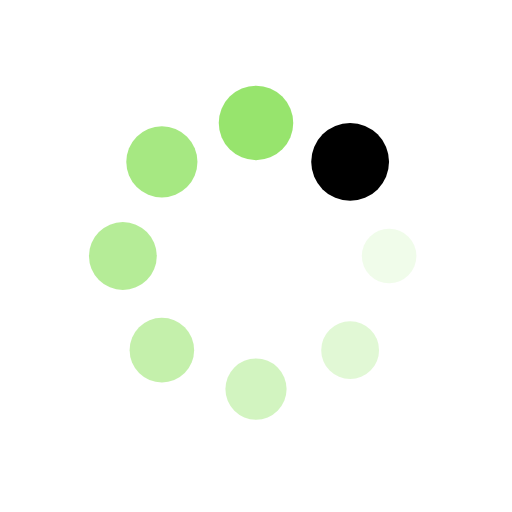
t = 0.00 s
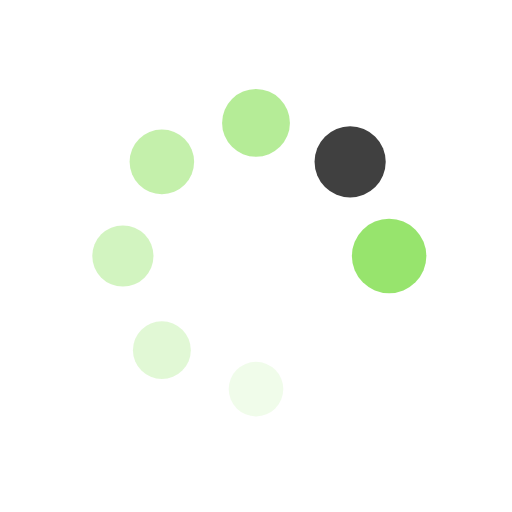
t = 0.23 s
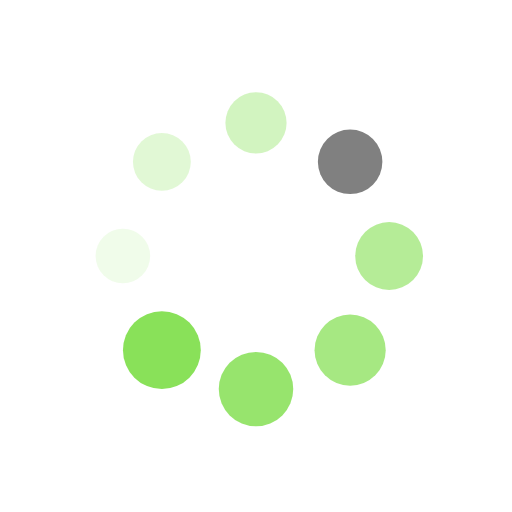
t = 0.46 s
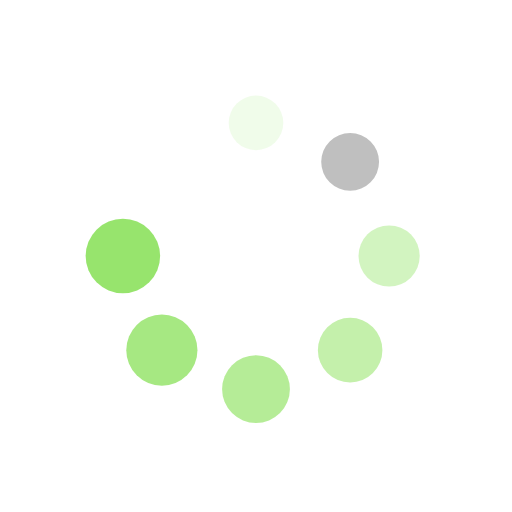
t = 0.69 s

The animated SVG that drew these frames (rendered in a browser with its animation timeline set to each time). Animation: 16 SMIL elements (animate=8,animateTransform=8); one cycle of 0.92 s, repeats indefinitely.

<?xml version="1.0" encoding="utf-8"?>
<svg xmlns="http://www.w3.org/2000/svg" xmlns:xlink="http://www.w3.org/1999/xlink" style="margin: auto; background: none; display: block; shape-rendering: auto;" width="200px" height="200px" viewBox="0 0 100 100" preserveAspectRatio="xMidYMid">
<g transform="translate(76,50)">
<g transform="rotate(0)">
<circle cx="0" cy="0" r="5" fill="#89e159" fill-opacity="1">
  <animateTransform attributeName="transform" type="scale" begin="-0.8027522935779816s" values="1.52 1.52;1 1" keyTimes="0;1" dur="0.9174311926605504s" repeatCount="indefinite"></animateTransform>
  <animate attributeName="fill-opacity" keyTimes="0;1" dur="0.9174311926605504s" repeatCount="indefinite" values="1;0" begin="-0.8027522935779816s"></animate>
</circle>
</g>
</g><g transform="translate(68.38477631085024,68.38477631085024)">
<g transform="rotate(45)">
<circle cx="0" cy="0" r="5" fill="#89e159" fill-opacity="0.875">
  <animateTransform attributeName="transform" type="scale" begin="-0.6880733944954128s" values="1.52 1.52;1 1" keyTimes="0;1" dur="0.9174311926605504s" repeatCount="indefinite"></animateTransform>
  <animate attributeName="fill-opacity" keyTimes="0;1" dur="0.9174311926605504s" repeatCount="indefinite" values="1;0" begin="-0.6880733944954128s"></animate>
</circle>
</g>
</g><g transform="translate(50,76)">
<g transform="rotate(90)">
<circle cx="0" cy="0" r="5" fill="#89e159" fill-opacity="0.75">
  <animateTransform attributeName="transform" type="scale" begin="-0.573394495412844s" values="1.52 1.52;1 1" keyTimes="0;1" dur="0.9174311926605504s" repeatCount="indefinite"></animateTransform>
  <animate attributeName="fill-opacity" keyTimes="0;1" dur="0.9174311926605504s" repeatCount="indefinite" values="1;0" begin="-0.573394495412844s"></animate>
</circle>
</g>
</g><g transform="translate(31.615223689149765,68.38477631085024)">
<g transform="rotate(135)">
<circle cx="0" cy="0" r="5" fill="#89e159" fill-opacity="0.625">
  <animateTransform attributeName="transform" type="scale" begin="-0.4587155963302752s" values="1.52 1.52;1 1" keyTimes="0;1" dur="0.9174311926605504s" repeatCount="indefinite"></animateTransform>
  <animate attributeName="fill-opacity" keyTimes="0;1" dur="0.9174311926605504s" repeatCount="indefinite" values="1;0" begin="-0.4587155963302752s"></animate>
</circle>
</g>
</g><g transform="translate(24,50)">
<g transform="rotate(180)">
<circle cx="0" cy="0" r="5" fill="#89e159" fill-opacity="0.5">
  <animateTransform attributeName="transform" type="scale" begin="-0.3440366972477064s" values="1.52 1.52;1 1" keyTimes="0;1" dur="0.9174311926605504s" repeatCount="indefinite"></animateTransform>
  <animate attributeName="fill-opacity" keyTimes="0;1" dur="0.9174311926605504s" repeatCount="indefinite" values="1;0" begin="-0.3440366972477064s"></animate>
</circle>
</g>
</g><g transform="translate(31.61522368914976,31.615223689149765)">
<g transform="rotate(225)">
<circle cx="0" cy="0" r="5" fill="#89e159" fill-opacity="0.375">
  <animateTransform attributeName="transform" type="scale" begin="-0.2293577981651376s" values="1.52 1.52;1 1" keyTimes="0;1" dur="0.9174311926605504s" repeatCount="indefinite"></animateTransform>
  <animate attributeName="fill-opacity" keyTimes="0;1" dur="0.9174311926605504s" repeatCount="indefinite" values="1;0" begin="-0.2293577981651376s"></animate>
</circle>
</g>
</g><g transform="translate(49.99999999999999,24)">
<g transform="rotate(270)">
<circle cx="0" cy="0" r="5" fill="#89e159" fill-opacity="0.25">
  <animateTransform attributeName="transform" type="scale" begin="-0.1146788990825688s" values="1.52 1.52;1 1" keyTimes="0;1" dur="0.9174311926605504s" repeatCount="indefinite"></animateTransform>
  <animate attributeName="fill-opacity" keyTimes="0;1" dur="0.9174311926605504s" repeatCount="indefinite" values="1;0" begin="-0.1146788990825688s"></animate>
</circle>
</g>
</g><g transform="translate(68.38477631085023,31.61522368914976)">
<g transform="rotate(315)">
<circle cx="0" cy="0" r="5" fill="currentColor" fill-opacity="0.125">
  <animateTransform attributeName="transform" type="scale" begin="0s" values="1.52 1.52;1 1" keyTimes="0;1" dur="0.9174311926605504s" repeatCount="indefinite"></animateTransform>
  <animate attributeName="fill-opacity" keyTimes="0;1" dur="0.9174311926605504s" repeatCount="indefinite" values="1;0" begin="0s"></animate>
</circle>
</g>
</g>
<!-- [ldio] generated by https://loading.io/ --></svg>
